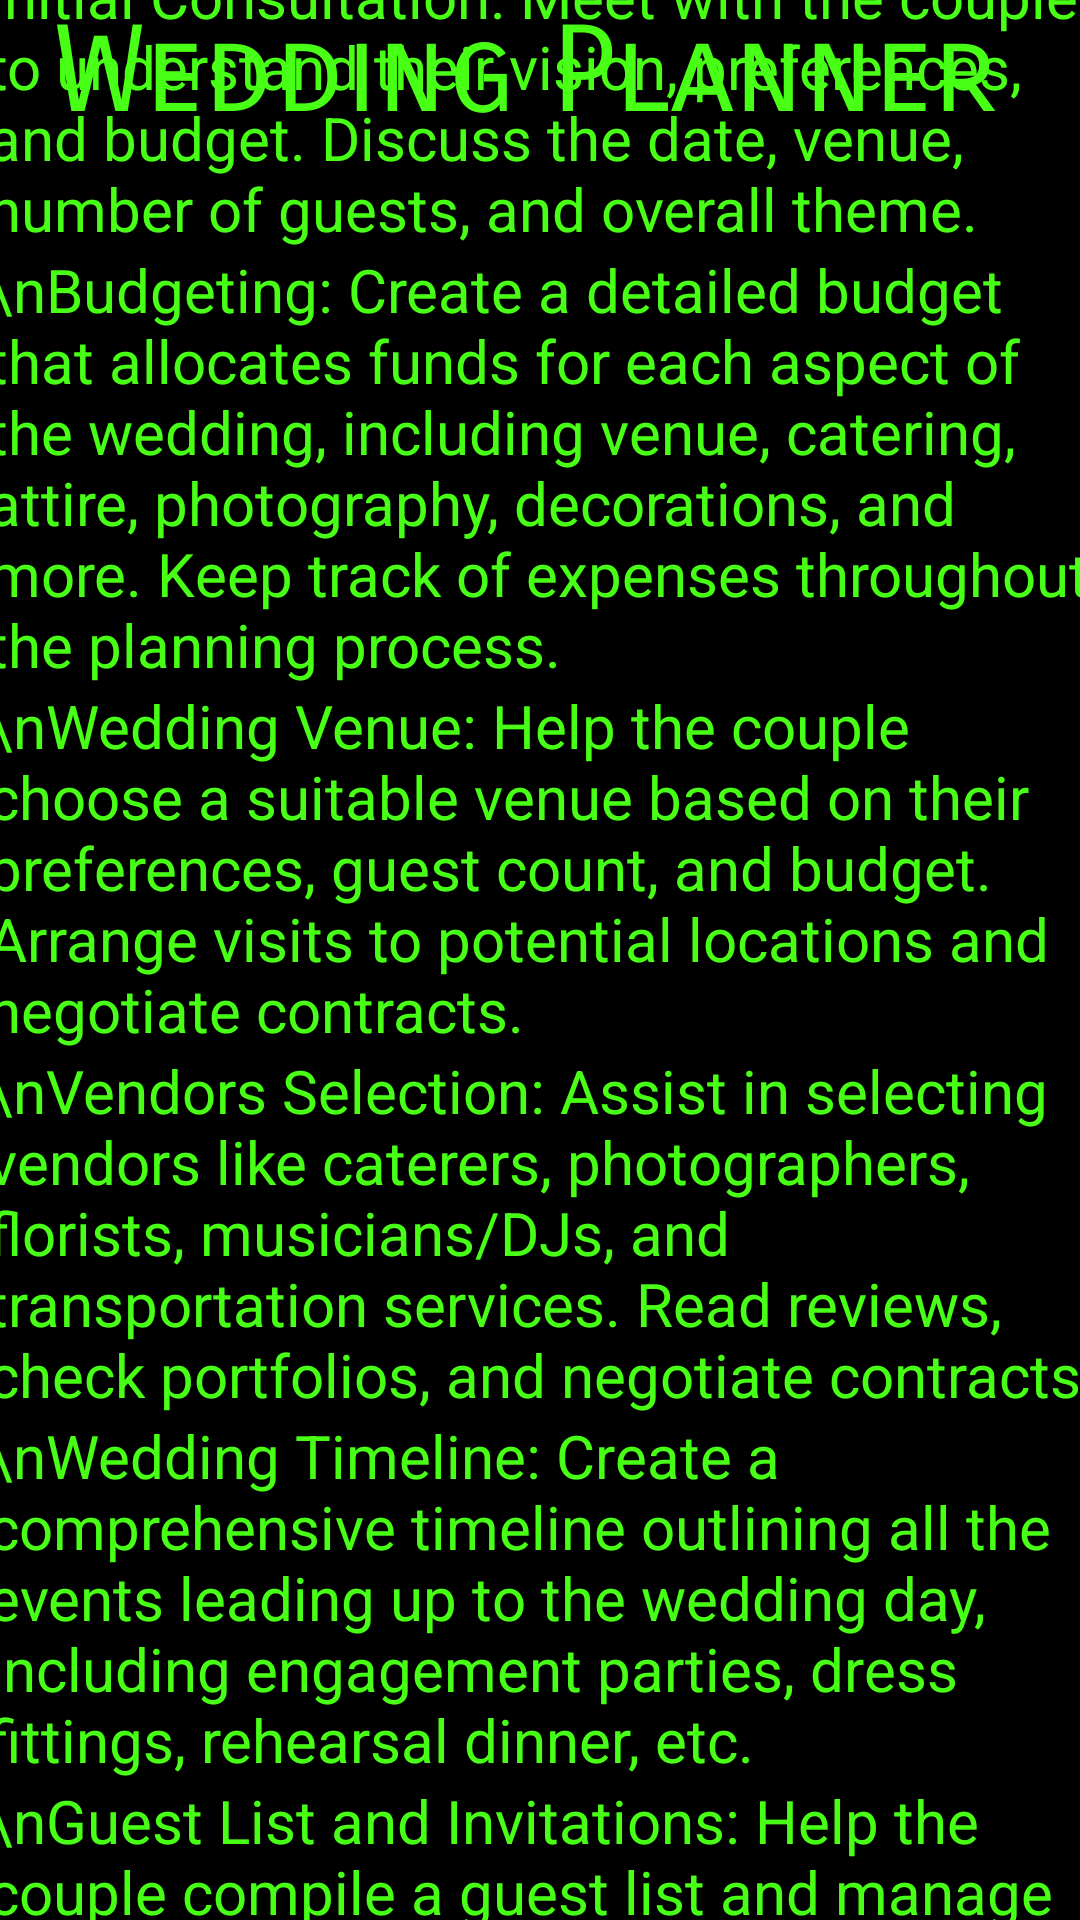

Layout XML and referenced resources for this Android screen:
<!-- AndroidManifest.xml: application theme Theme.JVCreations -->
<!-- res/layout/activity_wedding.xml -->
<?xml version="1.0" encoding="utf-8"?>
<androidx.constraintlayout.widget.ConstraintLayout xmlns:android="http://schemas.android.com/apk/res/android"
    xmlns:app="http://schemas.android.com/apk/res-auto"
    xmlns:tools="http://schemas.android.com/tools"
    android:layout_width="match_parent"
    android:layout_height="match_parent"
    android:background="#000000"
    tools:context=".wedding">

    <TextView
        android:id="@+id/textView15"
        android:layout_width="414dp"
        android:layout_height="73dp"
        android:background="#000000"
        android:fontFamily="sans-serif-smallcaps"
        android:text="Wedding Planner"
        android:textAlignment="center"
        android:textColor="#48FF16"
        android:textSize="40sp"
        app:layout_constraintBottom_toBottomOf="parent"
        app:layout_constraintEnd_toEndOf="parent"
        app:layout_constraintHorizontal_bias="0.6"
        app:layout_constraintStart_toStartOf="parent"
        app:layout_constraintTop_toTopOf="parent"
        app:layout_constraintVertical_bias="0.0" />

    <ScrollView
        android:layout_width="409dp"
        android:layout_height="656dp"
        android:paddingLeft="20sp"
        android:paddingRight="15sp"
        app:layout_constraintBottom_toBottomOf="parent"
        app:layout_constraintEnd_toEndOf="parent"
        app:layout_constraintStart_toStartOf="parent"
        app:layout_constraintTop_toTopOf="parent"
        app:layout_constraintVertical_bias="0.973">

        <LinearLayout
            android:layout_width="match_parent"
            android:layout_height="wrap_content"
            android:orientation="vertical">

            <TextView
                android:id="@+id/textView19"
                android:layout_width="match_parent"
                android:layout_height="match_parent"
                android:text="Initial Consultation: Meet with the couple to understand their vision, preferences, and budget. Discuss the date, venue, number of guests, and overall theme."
                android:textColor="#48FF16"
                android:textSize="20sp" />

            <TextView
                android:id="@+id/textView188"
                android:layout_width="match_parent"
                android:layout_height="match_parent"
                android:text="\nBudgeting: Create a detailed budget that allocates funds for each aspect of the wedding, including venue, catering, attire, photography, decorations, and more. Keep track of expenses throughout the planning process."
                android:textColor="#48FF16"
                android:textSize="20sp" />

            <TextView
                android:id="@+id/textView8019"
                android:layout_width="match_parent"
                android:layout_height="match_parent"
                android:text="\nWedding Venue: Help the couple choose a suitable venue based on their preferences, guest count, and budget. Arrange visits to potential locations and negotiate contracts."
                android:textColor="#48FF16"
                android:textSize="20sp" />

            <TextView
                android:id="@+id/textV9iew19"
                android:layout_width="match_parent"
                android:layout_height="match_parent"
                android:text="\nVendors Selection: Assist in selecting vendors like caterers, photographers, florists, musicians/DJs, and transportation services. Read reviews, check portfolios, and negotiate contracts."
                android:textColor="#48FF16"
                android:textSize="20sp" />

            <TextView
                android:id="@+id/t880extView19"
                android:layout_width="match_parent"
                android:layout_height="match_parent"
                android:text="\nWedding Timeline: Create a comprehensive timeline outlining all the events leading up to the wedding day, including engagement parties, dress fittings, rehearsal dinner, etc."
                android:textColor="#48FF16"
                android:textSize="20sp" />

            <TextView
                android:id="@+id/text88View19"
                android:layout_width="match_parent"
                android:layout_height="match_parent"
                android:text="\nGuest List and Invitations: Help the couple compile a guest list and manage invitations. Coordinate RSVPs and keep track of attendees."
                android:textColor="#48FF16"
                android:textSize="20sp" />

            <TextView
                android:id="@+id/te6876xtView19"
                android:layout_width="match_parent"
                android:layout_height="match_parent"
                android:text="\nWedding Theme and Design: Work with the couple to develop a cohesive theme and design for the wedding. This includes color schemes, decorations, and overall aesthetics."
                android:textColor="#48FF16"
                android:textSize="20sp" />

            <TextView
                android:id="@+id/tex45tView19"
                android:layout_width="match_parent"
                android:layout_height="match_parent"
                android:text="\nWedding Attire: Assist the couple in selecting their wedding attire, including the bride's dress, groom's suit, bridesmaid dresses, and groomsmen attire."
                android:textColor="#48FF16"
                android:textSize="20sp" />

            <TextView
                android:id="@+id/extView19"
                android:layout_width="match_parent"
                android:layout_height="match_parent"
                android:text="\nCeremony and Reception: Plan the ceremony and reception, including seating arrangements, floor plan, and any special requirements like a stage or dance floor."
                android:textColor="#48FF16"
                android:textSize="20sp" />

            <TextView
                android:id="@+id/text57View19"
                android:layout_width="match_parent"
                android:layout_height="match_parent"
                android:text="\nCatering and Menu: Collaborate with the couple to create a delectable menu that suits their tastes and dietary preferences. Organize food and cake tastings."
                android:textColor="#48FF16"
                android:textSize="20sp" />

            <TextView
                android:id="@+id/textt87View19"
                android:layout_width="match_parent"
                android:layout_height="match_parent"
                android:text="\nLogistics and Transportation: Arrange transportation for the wedding party and guests, if needed. Ensure smooth logistics for the day."
                android:textColor="#48FF16"
                android:textSize="20sp" />

            <TextView
                android:id="@+id/te65xtView19"
                android:layout_width="match_parent"
                android:layout_height="match_parent"
                android:text="\nEntertainment and Music: Coordinate entertainment for the wedding day, such as live bands, DJs, or any other performances."
                android:textColor="#48FF16"
                android:textSize="20sp" />

            <TextView
                android:id="@+id/textV879iew19"
                android:layout_width="match_parent"
                android:layout_height="match_parent"
                android:text="\nAccommodations: If the wedding involves out-of-town guests, secure hotel room blocks at nearby accommodations."
                android:textColor="#48FF16"
                android:textSize="20sp" />

            <TextView
                android:id="@+id/textVi7987ew19"
                android:layout_width="match_parent"
                android:layout_height="match_parent"
                android:text="\nWedding Rehearsal: Organize and run the wedding rehearsal to ensure everyone knows their roles and the event runs smoothly."
                android:textColor="#48FF16"
                android:textSize="20sp" />

            <TextView
                android:id="@+id/tee5xtView19"
                android:layout_width="match_parent"
                android:layout_height="match_parent"
                android:text="\nWedding Day Coordination: Be present on the wedding day to oversee all arrangements, handle any unexpected issues, and ensure everything goes according to plan."
                android:textColor="#48FF16"
                android:textSize="20sp" />

            <TextView
                android:id="@+id/text45View19"
                android:layout_width="match_parent"
                android:layout_height="match_parent"
                android:text="\nVendor Coordination: Communicate with vendors to confirm their services, arrival times, and requirements for the day."
                android:textColor="#48FF16"
                android:textSize="20sp" />

            <TextView
                android:id="@+id/textV657iew19"
                android:layout_width="match_parent"
                android:layout_height="match_parent"
                android:text="\nEmergency Kit: Prepare an emergency kit with essentials like safety pins, sewing kit, stain remover, etc., to handle any last-minute mishaps."
                android:textColor="#48FF16"
                android:textSize="20sp" />

            <TextView
                android:id="@+id/tex76576tView19"
                android:layout_width="match_parent"
                android:layout_height="match_parent"
                android:text="\nPost-Wedding Tasks: Help with tasks like returning rentals, managing post-wedding paperwork, and distributing vendor payments."
                android:textColor="#48FF16"
                android:textSize="20sp" />

            <TextView
                android:id="@+id/textV465iew19"
                android:layout_width="match_parent"
                android:layout_height="match_parent"
                android:text="\nWedding Favors: Assist in selecting and arranging wedding favors for the guests."
                android:textColor="#48FF16"
                android:textSize="20sp" />

            <TextView
                android:id="@+id/te657xtView19"
                android:layout_width="match_parent"
                android:layout_height="match_parent"
                android:text="\nFollow-up: After the wedding, follow up with the couple to ensure they were satisfied with the services and tie up any loose ends."
                android:textColor="#48FF16"
                android:textSize="20sp" />


        </LinearLayout>
    </ScrollView>

</androidx.constraintlayout.widget.ConstraintLayout>
<!-- resources referenced by this layout -->
<resources>
  <style name="Theme.JVCreations" parent="Base.Theme.JVCreations" />
  <style name="Base.Theme.JVCreations" parent="Theme.Design.Light.NoActionBar">
          
          
      </style>
</resources>
